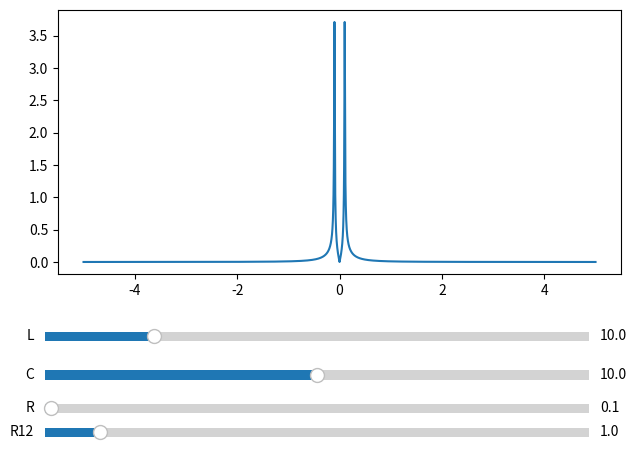

Generate this figure with matplotlib:
import numpy as np

import matplotlib.pyplot as plt

# !!! Импортируем класс кнопки и слайдера
from matplotlib.widgets import TextBox, Slider

# Определим нормировочный ток, через который задаются все остальные величины

I_norm = 0.125*10**(-3)
Phi_0 = 2.06783385*10**(-15)

# параметры JJ
V_u = 0.01*10**(-3)
I_c = 0.125*10**(-3)
R = V_u/I_c

I_norm_c = I_c/I_norm
V_norm = I_c*R
R_norm = V_norm/I_norm
t_norm = (Phi_0/(2*np.pi))*(1/V_norm)
w_norm = 1/t_norm
C_norm = (Phi_0/(2*np.pi)) * 1/(V_norm*R_norm)
L_norm = (Phi_0/(2*np.pi)) * 1/I_norm

print("t_norm = ",t_norm,"w_norm = ",w_norm)

def gauss(l, c, r,r_12,i_c, w):
    '''Отображаемая фукнция K(w)'''
    return np.abs(w) *(1 / i_c) / np.sqrt(
        r_12 ** 2 + (1 / i_c) ** 2 * w ** 2) * 1 / np.sqrt(
        (1 - l * c * w ** 2) ** 2 + (w * c * r) ** 2)
    #return np.abs(w)*L_norm*(1/i_c)/np.sqrt(r_12**2*R_norm**2 + (1/i_c)**2*L_norm**2*w**2)*1/np.sqrt((1-l*c*L_norm*C_norm*w**2)**2 + (w*c*r*C_norm*R_norm)**2)


if __name__ == '__main__':
    def updateGraph():
        '''Обработчик события для кнопки "Добавить"'''
        # !!! Будем использовать sigma и mu, установленные с помощью слайдеров
        global slider_L
        global slider_R
        global slider_C
        global slider_R_12

        global graph_axes

        # !!! Используем атрибут val, чтобы получить значение слайдеров
        l = slider_L.val
        r = slider_R.val
        c = slider_C.val
        r_12 = slider_R_12.val
        i_c = 0.25

        Q = R_norm * C_norm / np.sqrt(L_norm * C_norm) * r*c/np.sqrt(l*c)
        Omega = np.sqrt(2.07*10**(-15)*C_norm*c/(2*np.pi*I_norm)) * 1/np.sqrt(L_norm*C_norm * c*l)

        G = np.sqrt(2.07*10**(-15)/(2*np.pi*I_norm*R_norm*C_norm*c))
        x = np.arange(-5, 5, 10**(-3))
        y = gauss(l, c, r, r_12,i_c,x)


        graph_axes.clear()

        graph_axes.plot(x, y)

        plt.xlabel(f'Q={np.round(Q,2)}, w = {np.round(Omega,2)}',fontsize=15)

        plt.draw()

    def onChangeValue(value):
        '''!!! Обработчик события изменения значений слайдеров'''
        updateGraph()

    # Создадим окно с графиком
    fig, graph_axes = plt.subplots()
    graph_axes.grid()

    # Оставим снизу от графика место для виджетов
    fig.subplots_adjust(left=0.07, right=0.95, top=0.95, bottom=0.4)


    # !!! L
    axes_slider_L = plt.axes([0.05, 0.25, 0.85, 0.04])
    slider_L = Slider(axes_slider_L,
                          label='L',
                          valmin=0.0,
                          valmax=50.0,
                          valinit=10.0,
                          valfmt='%1.1f')
    slider_L.on_changed(onChangeValue)

    # !!! C
    axes_slider_C = plt.axes([0.05, 0.17, 0.85, 0.04])
    slider_C = Slider(axes_slider_C,
                          label='C',
                          valmin=0.0,
                          valmax=20.0,
                          valinit=10.0,
                          valfmt='%1.1f')
    slider_C.on_changed(onChangeValue)

    # !!! R
    axes_slider_R = plt.axes([0.05, 0.10, 0.85, 0.04])
    slider_R = Slider(axes_slider_R,
                          label='R',
                          valmin=0.0,
                          valmax=10.0,
                          valinit=0.1,
                          valfmt='%1.1f')
    slider_R.on_changed(onChangeValue)

    # !!! R_12
    axes_slider_R_12 = plt.axes([0.05, 0.05, 0.85, 0.04])
    slider_R_12 = Slider(axes_slider_R_12,
                          label='R12',
                          valmin=0.0,
                          valmax=10.0,
                          valinit=1,
                          valfmt='%1.1f')
    slider_R_12.on_changed(onChangeValue)


    updateGraph()

    plt.show()